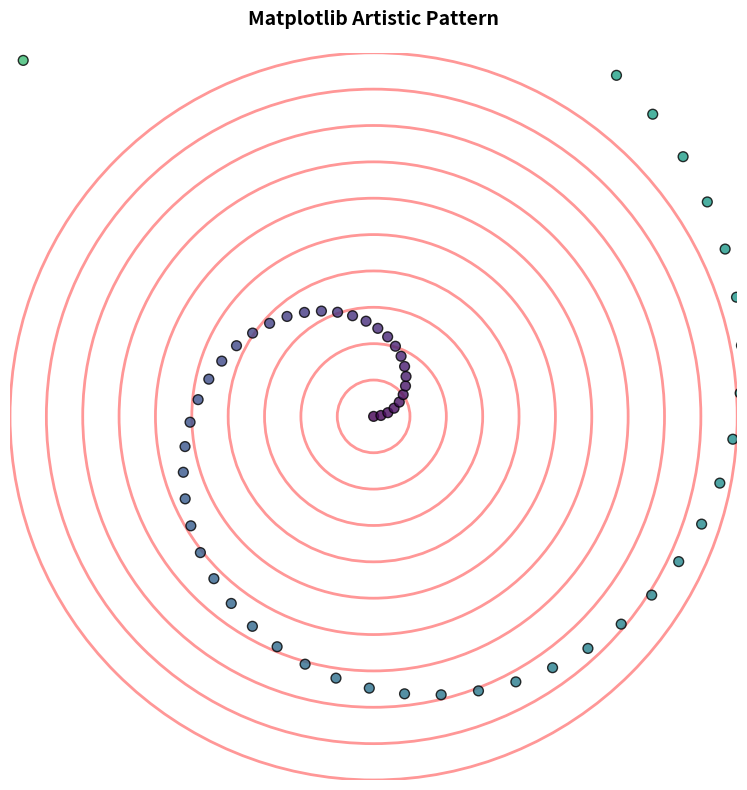

The script that saved this image:
import matplotlib.pyplot as plt
import numpy as np

# Matplotlib is creative! We can draw artistic patterns using plotting functions

fig, ax = plt.subplots(figsize=(8, 8))

# Create concentric circles (art pattern)
for i in range(1, 11):
    # Draw circles with increasing radius
    circle = plt.Circle((0.5, 0.5), i/20, fill=False, 
                       color='#FF6B6B', linewidth=2, alpha=0.7)
    ax.add_patch(circle)

# Add scatter points in a spiral pattern (artistic effect)
theta = np.linspace(0, 4 * np.pi, 100)  # Angle from 0 to 4π
r = theta / (4 * np.pi)  # Radius increases with angle
x = 0.5 + r * np.cos(theta)
y = 0.5 + r * np.sin(theta)

ax.scatter(x, y, s=50, c=theta, cmap='viridis', alpha=0.8, edgecolors='black')

# Set equal aspect ratio so circles appear circular
ax.set_aspect('equal')
ax.set_xlim(0, 1)
ax.set_ylim(0, 1)
ax.axis('off')  # Hide axes for cleaner art

ax.set_title('Matplotlib Artistic Pattern', fontsize=14, fontweight='bold', pad=20)

plt.tight_layout()
plt.show()